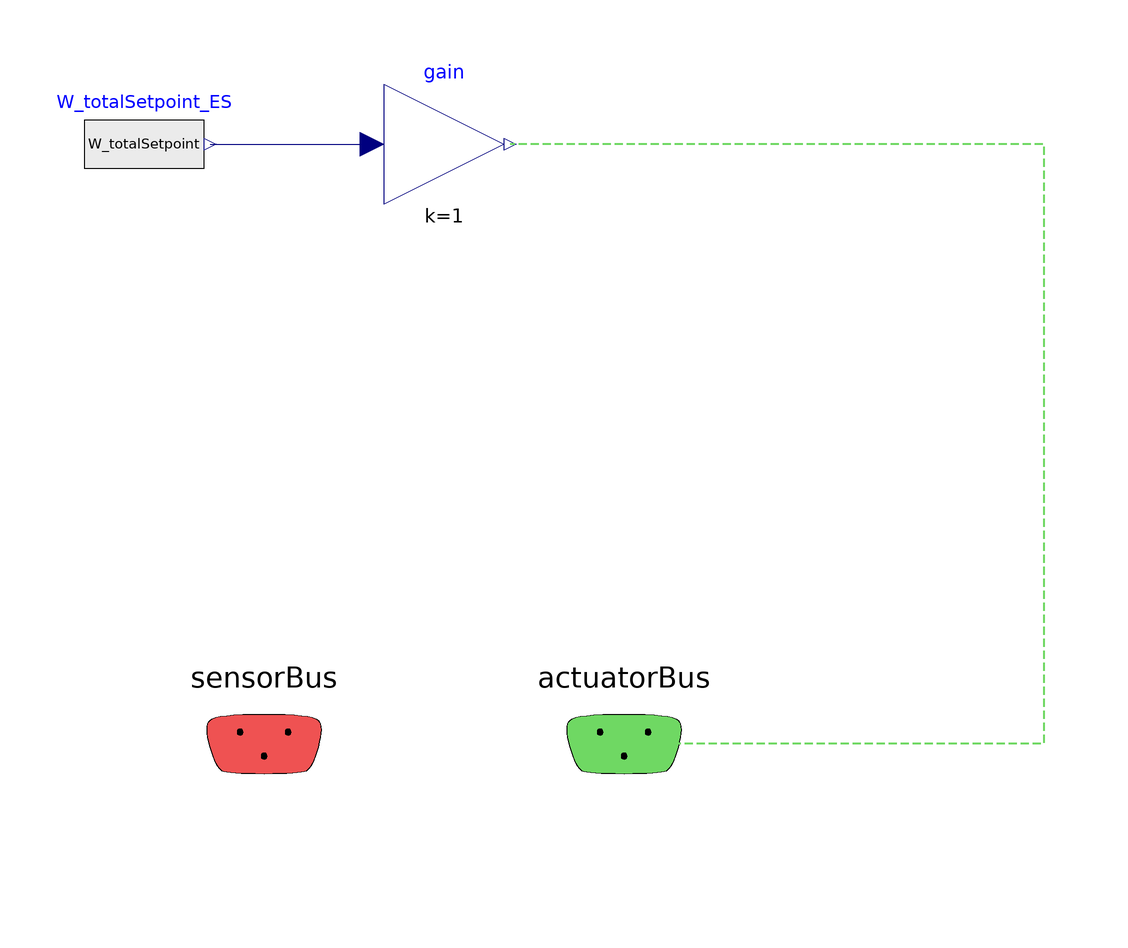

This picture is the connection diagram that the Modelica source below describes through its graphical annotations.

model CS_TextRead

  extends BaseClasses.Partial_ControlSystem;

  //parameter SI.Power Q_nominal "Nominal power for BOP for zero flow to energy storage";
  input SI.Power W_totalSetpoint "Total setpoint power from SC" annotation(Dialog(group="Inputs"));

  Modelica.Blocks.Math.Gain gain(k=1)
    annotation (Placement(transformation(extent={{-10,-10},{10,10}})));
  Modelica.Blocks.Sources.RealExpression W_totalSetpoint_ES(y=W_totalSetpoint)
    annotation (Placement(transformation(extent={{-60,-10},{-40,10}})));
equation

  connect(actuatorBus.Demand, gain.y) annotation (
     Line(
      points={{30.1,-99.9},{100,-99.9},{100,0},{11,0}},
      color={111,216,99},
      pattern=LinePattern.Dash,
      thickness=0.5));
  connect(W_totalSetpoint_ES.y, gain.u)
    annotation (Line(points={{-39,0},{-12,0}}, color={0,0,127}));
annotation(defaultComponentName="ES_CS", Icon(graphics={
        Text(
          extent={{-94,82},{94,74}},
          lineColor={0,0,0},
          lineThickness=1,
          fillColor={255,255,237},
          fillPattern=FillPattern.Solid,
          textString="Change Me")}));
end CS_TextRead;